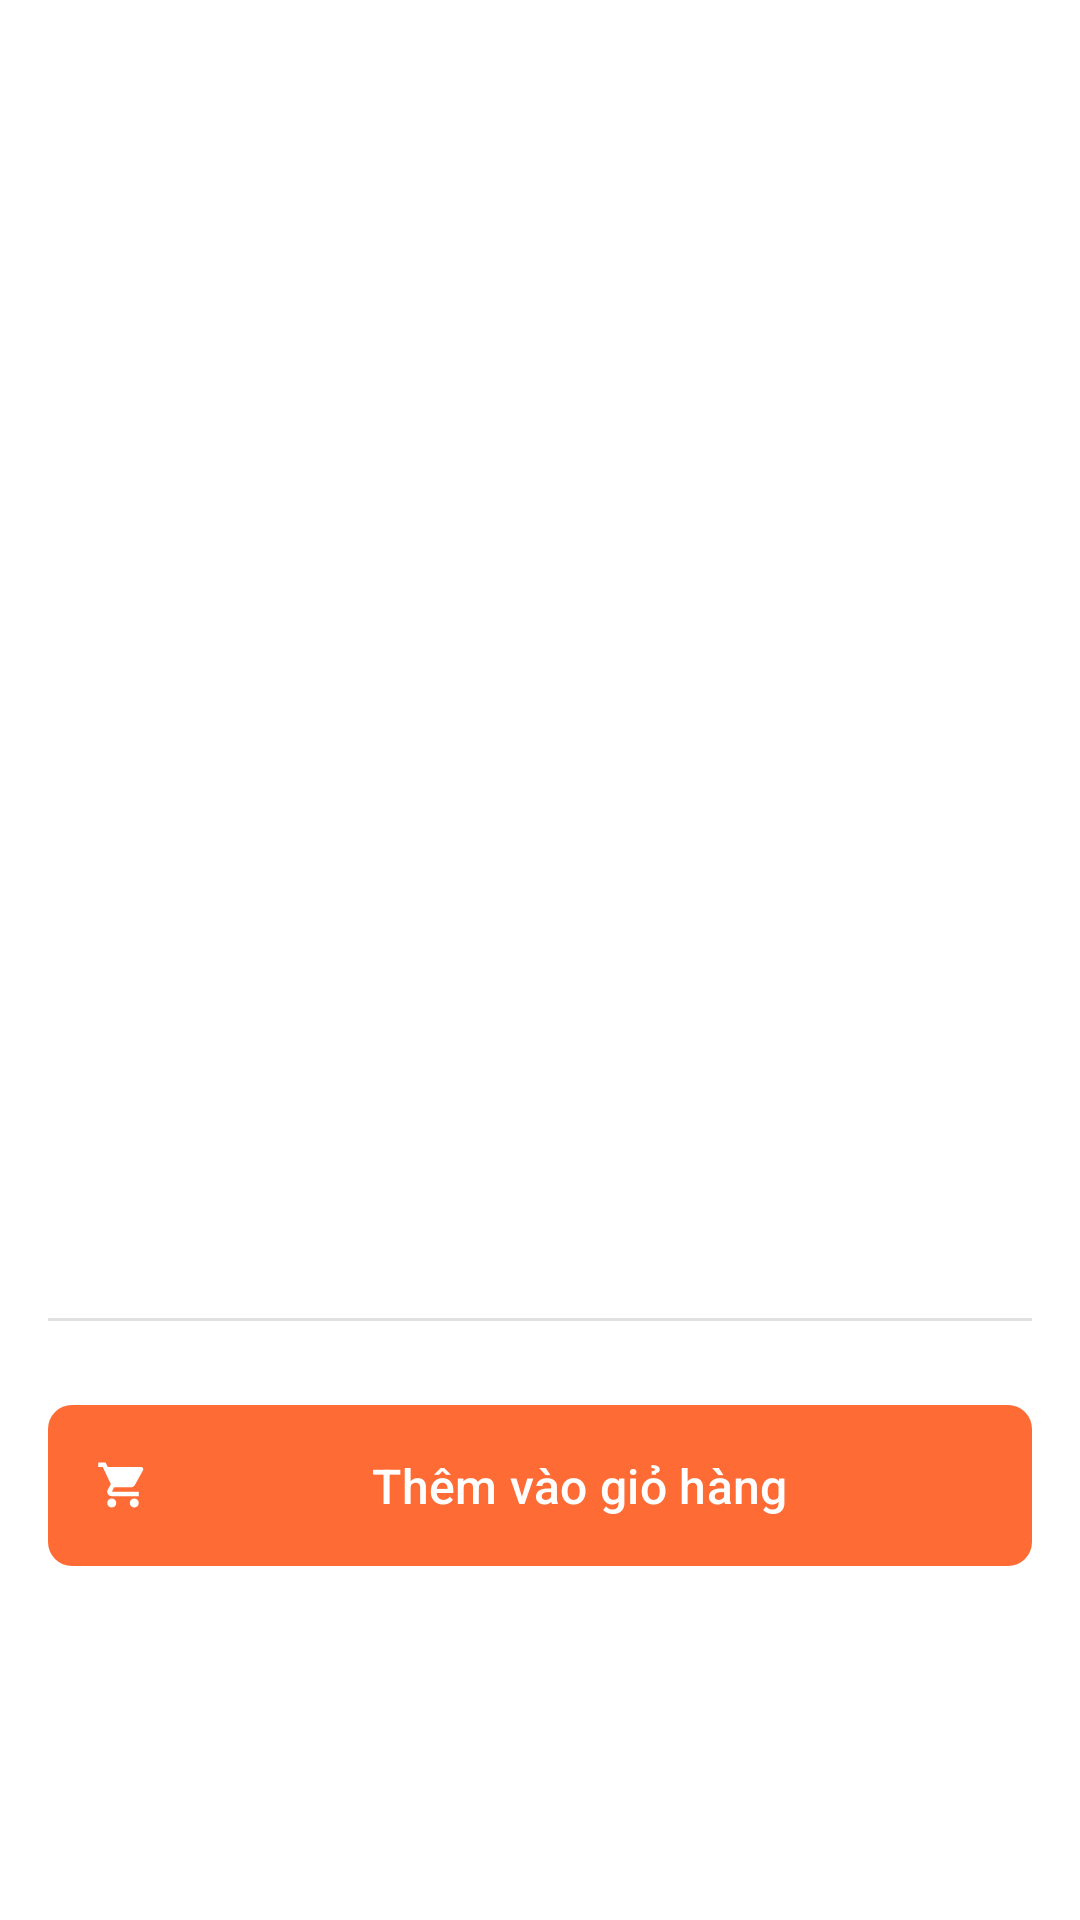

This screen was rendered from an Android layout file. Write that file and the resources it references.
<!-- AndroidManifest.xml: activity theme Theme.FunFood -->
<!-- res/layout/activity_product_detail.xml -->
<?xml version="1.0" encoding="utf-8"?>
<androidx.coordinatorlayout.widget.CoordinatorLayout
    xmlns:android="http://schemas.android.com/apk/res/android"
    xmlns:app="http://schemas.android.com/apk/res-auto"
    xmlns:tools="http://schemas.android.com/tools"
    android:layout_width="match_parent"
    android:layout_height="match_parent"
    tools:context=".presentation.product.ProductDetailActivity">

    <com.google.android.material.appbar.AppBarLayout
        android:id="@+id/app_bar"
        android:layout_width="match_parent"
        android:layout_height="300dp"
        android:theme="@style/ThemeOverlay.AppCompat.Dark.ActionBar">

        <com.google.android.material.appbar.CollapsingToolbarLayout
            android:id="@+id/collapsing_toolbar"
            android:layout_width="match_parent"
            android:layout_height="match_parent"
            app:contentScrim="?attr/colorPrimary"
            app:layout_scrollFlags="scroll|exitUntilCollapsed"
            app:toolbarId="@id/toolbar">

            <ImageView
                android:id="@+id/iv_product"
                android:layout_width="match_parent"
                android:layout_height="match_parent"
                android:scaleType="centerCrop"
                app:layout_collapseMode="parallax"
                tools:src="@drawable/ic_placeholder_image" />

            <androidx.appcompat.widget.Toolbar
                android:id="@+id/toolbar"
                android:layout_width="match_parent"
                android:layout_height="?attr/actionBarSize"
                app:layout_collapseMode="pin"
                app:popupTheme="@style/ThemeOverlay.AppCompat.Light" />
        </com.google.android.material.appbar.CollapsingToolbarLayout>
    </com.google.android.material.appbar.AppBarLayout>

    <androidx.core.widget.NestedScrollView
        android:id="@+id/nested_scroll_view"
        android:layout_width="match_parent"
        android:layout_height="match_parent"
        app:layout_behavior="@string/appbar_scrolling_view_behavior">

        <LinearLayout
            android:layout_width="match_parent"
            android:layout_height="wrap_content"
            android:orientation="vertical"
            android:padding="16dp">

            <TextView
                android:id="@+id/tv_name"
                android:layout_width="match_parent"
                android:layout_height="wrap_content"
                android:textColor="@color/text_primary"
                android:textSize="22sp"
                android:textStyle="bold"
                tools:text="Cơm Tấm Sườn Bì Chả" />

            <TextView
                android:id="@+id/tv_description"
                android:layout_width="match_parent"
                android:layout_height="wrap_content"
                android:layout_marginTop="8dp"
                android:textColor="@color/text_secondary"
                android:textSize="14sp"
                tools:text="Mô tả chi tiết của sản phẩm..." />

            <LinearLayout
                android:layout_width="match_parent"
                android:layout_height="wrap_content"
                android:layout_marginTop="16dp"
                android:gravity="center_vertical"
                android:orientation="horizontal">

                <TextView
                    android:id="@+id/tv_original_price"
                    android:layout_width="wrap_content"
                    android:layout_height="wrap_content"
                    android:textColor="@color/text_hint"
                    android:textSize="16sp"
                    android:visibility="gone"
                    tools:text="45,000đ"
                    tools:visibility="visible" />

                <TextView
                    android:id="@+id/tv_price"
                    android:layout_width="wrap_content"
                    android:layout_height="wrap_content"
                    android:layout_marginStart="8dp"
                    android:textColor="@color/primary"
                    android:textSize="20sp"
                    android:textStyle="bold"
                    tools:text="36,000đ" />
            </LinearLayout>

            <TextView
                android:id="@+id/tv_discount"
                android:layout_width="wrap_content"
                android:layout_height="wrap_content"
                android:layout_marginTop="8dp"
                android:background="@drawable/bg_discount_badge"
                android:paddingStart="8dp"
                android:paddingTop="4dp"
                android:paddingEnd="8dp"
                android:paddingBottom="4dp"
                android:textColor="@color/white"
                android:textSize="12sp"
                android:textStyle="bold"
                android:visibility="gone"
                tools:text="-20%"
                tools:visibility="visible" />

            <com.google.android.material.card.MaterialCardView
                android:id="@+id/card_restaurant_info"
                android:layout_width="match_parent"
                android:layout_height="wrap_content"
                android:layout_marginTop="24dp"
                android:visibility="gone"
                app:cardElevation="2dp"
                app:contentPadding="16dp"
                tools:visibility="visible">

                <LinearLayout
                    android:layout_width="match_parent"
                    android:layout_height="wrap_content"
                    android:orientation="vertical">

                    <TextView
                        android:layout_width="wrap_content"
                        android:layout_height="wrap_content"
                        android:text="Thông tin nhà hàng"
                        android:textAppearance="?attr/textAppearanceTitleMedium"
                        android:textStyle="bold" />

                    <LinearLayout
                        android:id="@+id/layout_restaurant_info"
                        android:layout_width="match_parent"
                        android:layout_height="wrap_content"
                        android:layout_marginTop="12dp"
                        android:background="?attr/selectableItemBackground"
                        android:clickable="true"
                        android:focusable="true"
                        android:gravity="center_vertical"
                        android:orientation="horizontal">

                        <ImageView
                            android:layout_width="24dp"
                            android:layout_height="24dp"
                            android:src="@drawable/ic_store"
                            app:tint="@color/primary" />

                        <TextView
                            android:id="@+id/tv_restaurant_name"
                            android:layout_width="0dp"
                            android:layout_height="wrap_content"
                            android:layout_marginStart="16dp"
                            android:layout_weight="1"
                            android:textColor="@color/text_primary"
                            android:textSize="16sp"
                            tools:text="Phở Hà Nội" />

                        <ImageView
                            android:layout_width="24dp"
                            android:layout_height="24dp"
                            android:src="@drawable/ic_arrow_forward"
                            app:tint="@color/text_hint" />
                    </LinearLayout>

                    <LinearLayout
                        android:id="@+id/layout_restaurant_address"
                        android:layout_width="match_parent"
                        android:layout_height="wrap_content"
                        android:layout_marginTop="12dp"
                        android:gravity="center_vertical"
                        android:orientation="horizontal">

                        <ImageView
                            android:layout_width="24dp"
                            android:layout_height="24dp"
                            android:src="@drawable/ic_location_on"
                            app:tint="@color/text_secondary" />

                        <TextView
                            android:id="@+id/tv_restaurant_address"
                            android:layout_width="match_parent"
                            android:layout_height="wrap_content"
                            android:layout_marginStart="16dp"
                            android:textColor="@color/text_secondary"
                            android:textSize="14sp"
                            tools:text="123 Đường ABC, Quận 1, TP. HCM" />
                    </LinearLayout>

                    <LinearLayout
                        android:id="@+id/layout_restaurant_phone"
                        android:layout_width="match_parent"
                        android:layout_height="wrap_content"
                        android:layout_marginTop="12dp"
                        android:background="?attr/selectableItemBackground"
                        android:clickable="true"
                        android:focusable="true"
                        android:gravity="center_vertical"
                        android:orientation="horizontal">

                        <ImageView
                            android:layout_width="24dp"
                            android:layout_height="24dp"
                            android:src="@drawable/ic_phone"
                            app:tint="@color/text_secondary" />

                        <TextView
                            android:id="@+id/tv_restaurant_phone"
                            android:layout_width="0dp"
                            android:layout_height="wrap_content"
                            android:layout_marginStart="16dp"
                            android:layout_weight="1"
                            android:textColor="@color/text_secondary"
                            android:textSize="14sp"
                            tools:text="0912345678" />

                        <ImageView
                            android:layout_width="24dp"
                            android:layout_height="24dp"
                            android:src="@drawable/ic_call"
                            app:tint="@color/primary" />
                    </LinearLayout>

                </LinearLayout>

            </com.google.android.material.card.MaterialCardView>
            <View
                android:layout_width="match_parent"
                android:layout_height="1dp"
                android:layout_marginTop="24dp"
                android:layout_marginBottom="24dp"
                android:background="@color/divider" />

            <com.google.android.material.button.MaterialButton
                android:id="@+id/btn_add_to_cart"
                android:layout_width="match_parent"
                android:layout_height="wrap_content"
                android:padding="16dp"
                android:text="Thêm vào giỏ hàng"
                app:icon="@drawable/ic_cart" />
        </LinearLayout>

    </androidx.core.widget.NestedScrollView>

    <ProgressBar
        android:id="@+id/progress_bar"
        android:layout_width="wrap_content"
        android:layout_height="wrap_content"
        android:layout_gravity="center"
        android:visibility="gone" />
</androidx.coordinatorlayout.widget.CoordinatorLayout>
<!-- resources referenced by this layout -->
<resources>
  <color name="divider">#E0E0E0</color>
  <color name="primary">#FF6B35</color>
  <color name="text_hint">#BDBDBD</color>
  <color name="text_primary">#212121</color>
  <color name="text_secondary">#757575</color>
  <color name="white">#FFFFFFFF</color>
  <!-- drawable bg_discount_badge (drawable) -->
  <?xml version="1.0" encoding="utf-8"?>
  <shape xmlns:android="http://schemas.android.com/apk/res/android">
      <solid android:color="@color/error" />
      <corners android:radius="4dp" />
  </shape>
  <!-- drawable ic_cart (drawable) -->
  <vector xmlns:android="http://schemas.android.com/apk/res/android"
      android:width="24dp"
      android:height="24dp"
      android:viewportWidth="24"
      android:viewportHeight="24">
      <path
          android:fillColor="?attr/colorControlNormal"
          android:pathData="M7,18c-1.1,0 -1.99,0.9 -1.99,2S5.9,22 7,22s2,-0.9 2,-2 -0.9,-2 -2,-2zM1,2v2h2l3.6,7.59 -1.35,2.45c-0.16,0.28 -0.25,0.61 -0.25,0.96 0,1.1 0.9,2 2,2h12v-2L7.42,15c-0.14,0 -0.25,-0.11 -0.25,-0.25l0.03,-0.12 0.9,-1.63h7.45c0.75,0 1.41,-0.41 1.75,-1.03l3.58,-6.49c0.08,-0.14 0.12,-0.31 0.12,-0.48 0,-0.55 -0.45,-1 -1,-1L5.21,4l-0.94,-2L1,2zM17,18c-1.1,0 -1.99,0.9 -1.99,2s0.89,2 1.99,2 2,-0.9 2,-2 -0.9,-2 -2,-2z"/>
  </vector>
  <!-- drawable ic_phone (drawable) -->
  <vector xmlns:android="http://schemas.android.com/apk/res/android"
      android:width="24dp"
      android:height="24dp"
      android:viewportWidth="24"
      android:viewportHeight="24"
      android:tint="?attr/colorControlNormal">
      <path
          android:fillColor="@android:color/white"
          android:pathData="M20.01,15.38c-1.23,0 -2.42,-0.2 -3.53,-0.56a1.003,1.003 0 0,0 -1.18,0.35l-2.22,2.22c-2.83,-1.44 -5.15,-3.75 -6.59,-6.59l2.22,-2.22a1,1 0 0,0 0.35,-1.18c-0.36,-1.11 -0.56,-2.3 -0.56,-3.53c0,-0.54 -0.46,-1 -1,-1H4.01c-0.55,0 -1,0.45 -1,1c0,9.39 7.61,17 17,17c0.55,0 1,-0.45 1,-1v-3.01c0,-0.54 -0.46,-1 -1,-1z"/>
  </vector>
  <!-- drawable ic_store (drawable) -->
  <vector xmlns:android="http://schemas.android.com/apk/res/android"
      android:width="24dp"
      android:height="24dp"
      android:viewportWidth="24"
      android:viewportHeight="24"
      android:tint="?attr/colorControlNormal">
      <path
          android:fillColor="@android:color/white"
          android:pathData="M12,1L3,5v6c0,5.55 3.84,10.74 9,12 5.16,-1.26 9,-6.45 9,-12V5L12,1zM12,11.99h7c-0.53,4.12 -3.28,7.79 -7,8.9v-8.9H5V6.3l7,-3.11v8.8z"/>
  </vector>
  <style name="Theme.FunFood" parent="Base.Theme.FunFood" />
  <color name="error">#F44336</color>
  <color name="primary_dark">#E85D31</color>
  <color name="accent">#FFA500</color>
  <color name="accent_dark">#FF8C00</color>
  <color name="background">#FFFFFF</color>
  <color name="surface">#FFFFFF</color>
  <style name="Widget.App.Button" parent="Widget.Material3.Button">
          <item name="cornerRadius">8dp</item>
          <item name="android:textAllCaps">false</item>
          <item name="android:textSize">16sp</item>
          <item name="android:paddingTop">12dp</item>
          <item name="android:paddingBottom">12dp</item>
      </style>
</resources>
